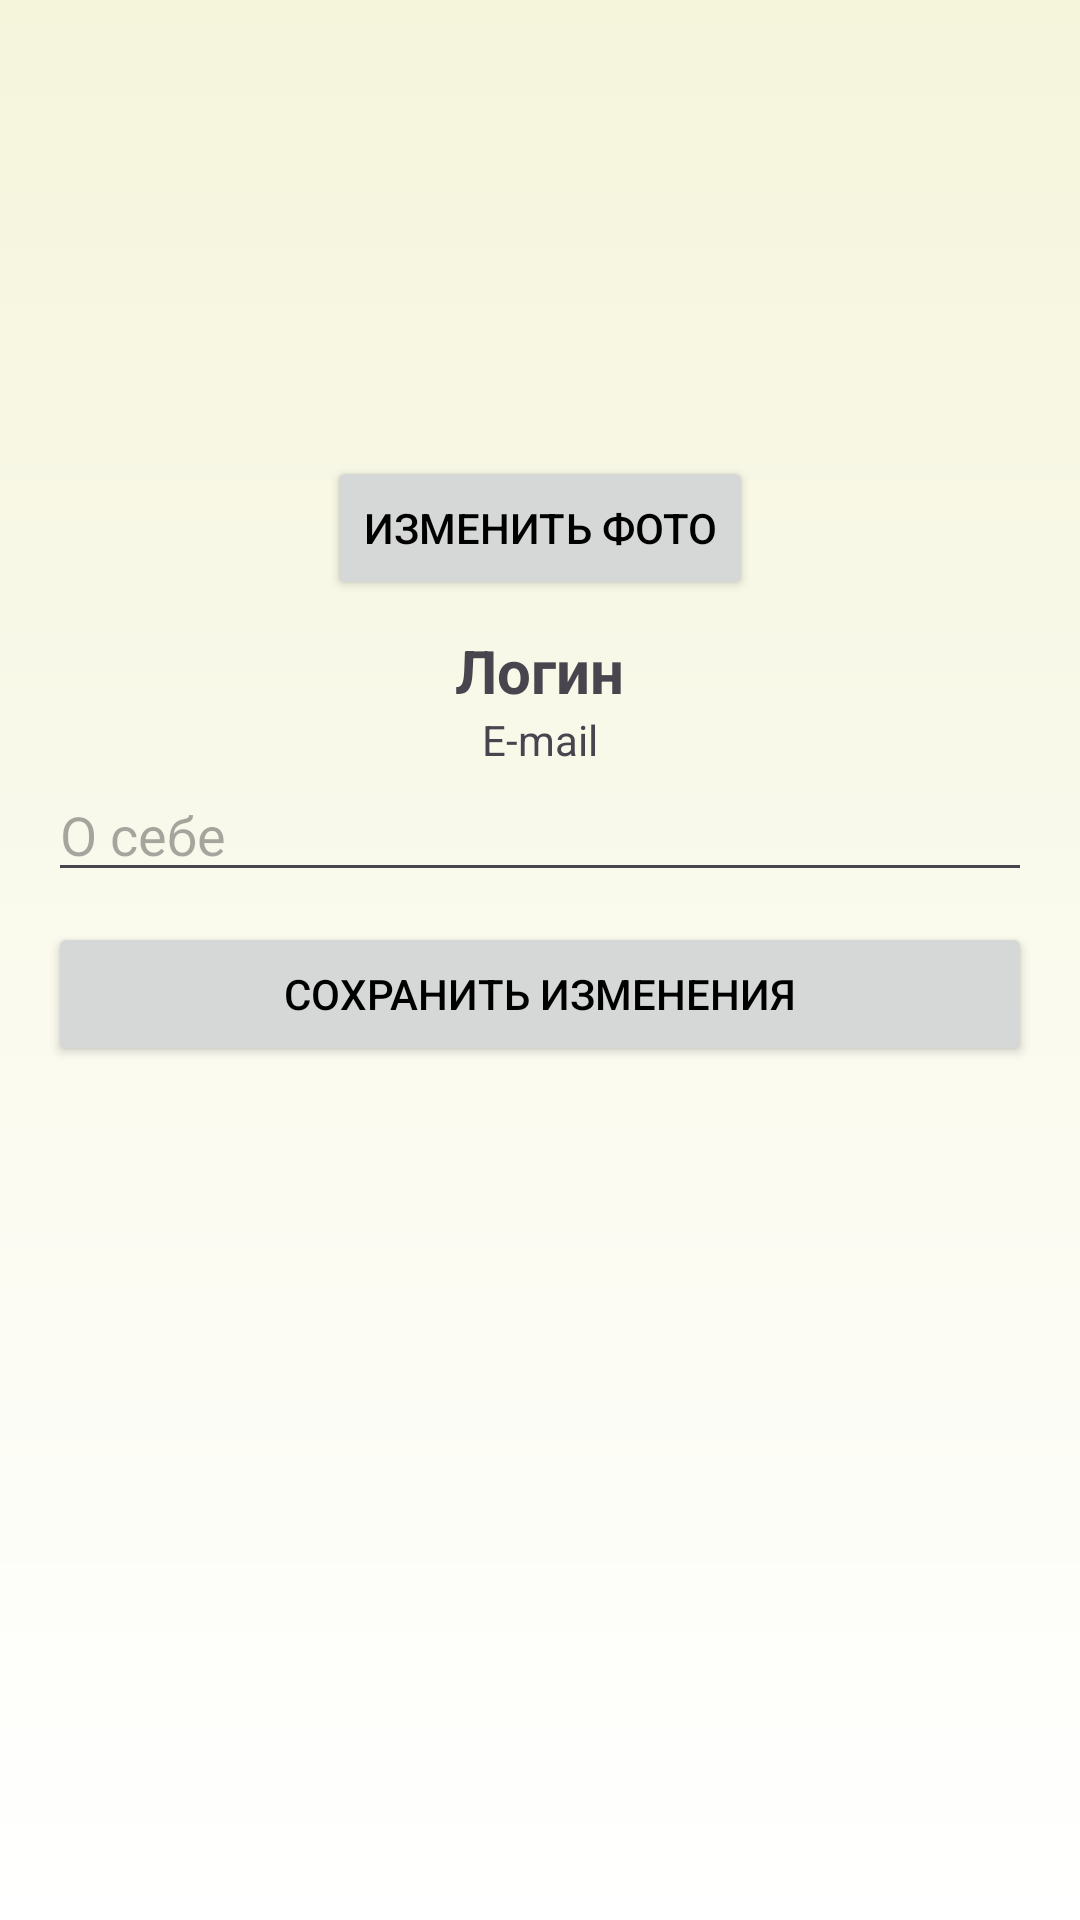

This screen was rendered from an Android layout file. Write that file and the resources it references.
<!-- AndroidManifest.xml: application theme Theme.Olimp -->
<!-- res/layout/activity_profile.xml -->
<LinearLayout xmlns:android="http://schemas.android.com/apk/res/android"
    android:layout_width="match_parent"
    android:layout_height="match_parent"
    android:padding="16dp"
    android:orientation="vertical"
    android:gravity="center_horizontal">

    <ImageView
        android:id="@+id/avatarImageView"
        android:layout_width="120dp"
        android:layout_height="120dp"
        android:src="@drawable/ic_avatar_placeholder"
        android:scaleType="centerCrop"
        android:layout_marginBottom="16dp"/>

    <Button
        android:id="@+id/changeAvatarButton"
        android:layout_width="wrap_content"
        android:layout_height="wrap_content"
        android:text="Изменить фото"/>

    <TextView
        android:id="@+id/usernameText"
        android:layout_width="wrap_content"
        android:layout_height="wrap_content"
        android:text="Логин"
        android:textSize="20sp"
        android:textStyle="bold"
        android:layout_marginTop="10dp"/>

    <TextView
        android:id="@+id/emailText"
        android:layout_width="wrap_content"
        android:layout_height="wrap_content"
        android:text="E-mail"/>

    <EditText
        android:id="@+id/bioEdit"
        android:layout_width="match_parent"
        android:layout_height="wrap_content"
        android:hint="О себе"/>

    <Button
        android:id="@+id/updateButton"
        android:layout_width="match_parent"
        android:layout_height="wrap_content"
        android:text="Сохранить изменения"
        android:layout_marginTop="10dp"/>
</LinearLayout>
<!-- resources referenced by this layout -->
<resources>
  <style name="Theme.Olimp" parent="Base.Theme.Olimp" />
  <style name="Base.Theme.Olimp" parent="Theme.Material3.DayNight.NoActionBar">
          
          <item name="android:windowBackground">@drawable/bg_gradient</item>
          
          <item name="colorPrimary">@color/gold</item>
          <item name="colorPrimaryVariant">@color/gold</item>
          <item name="colorSecondary">@color/gold</item>
          
          <item name="android:textColorPrimary">@color/black</item>
          
          <item name="colorOnPrimary">@color/black</item>
          <item name="colorSurface">@color/white</item>
          <item name="colorOnSurface">@color/black</item>
      </style>
  <!-- drawable bg_gradient (drawable) -->
  <?xml version="1.0" encoding="utf-8"?>
  <shape xmlns:android="http://schemas.android.com/apk/res/android"
      android:shape="rectangle">
  
      <gradient
          android:angle="90"
          android:startColor="#FFFFFF"
          android:endColor="#F5F5DC"
      android:type="linear"/>
  </shape>
  <color name="gold">#D4AF37</color>
  <color name="black">#000000</color>
  <color name="white">#FFFFFF</color>
</resources>
